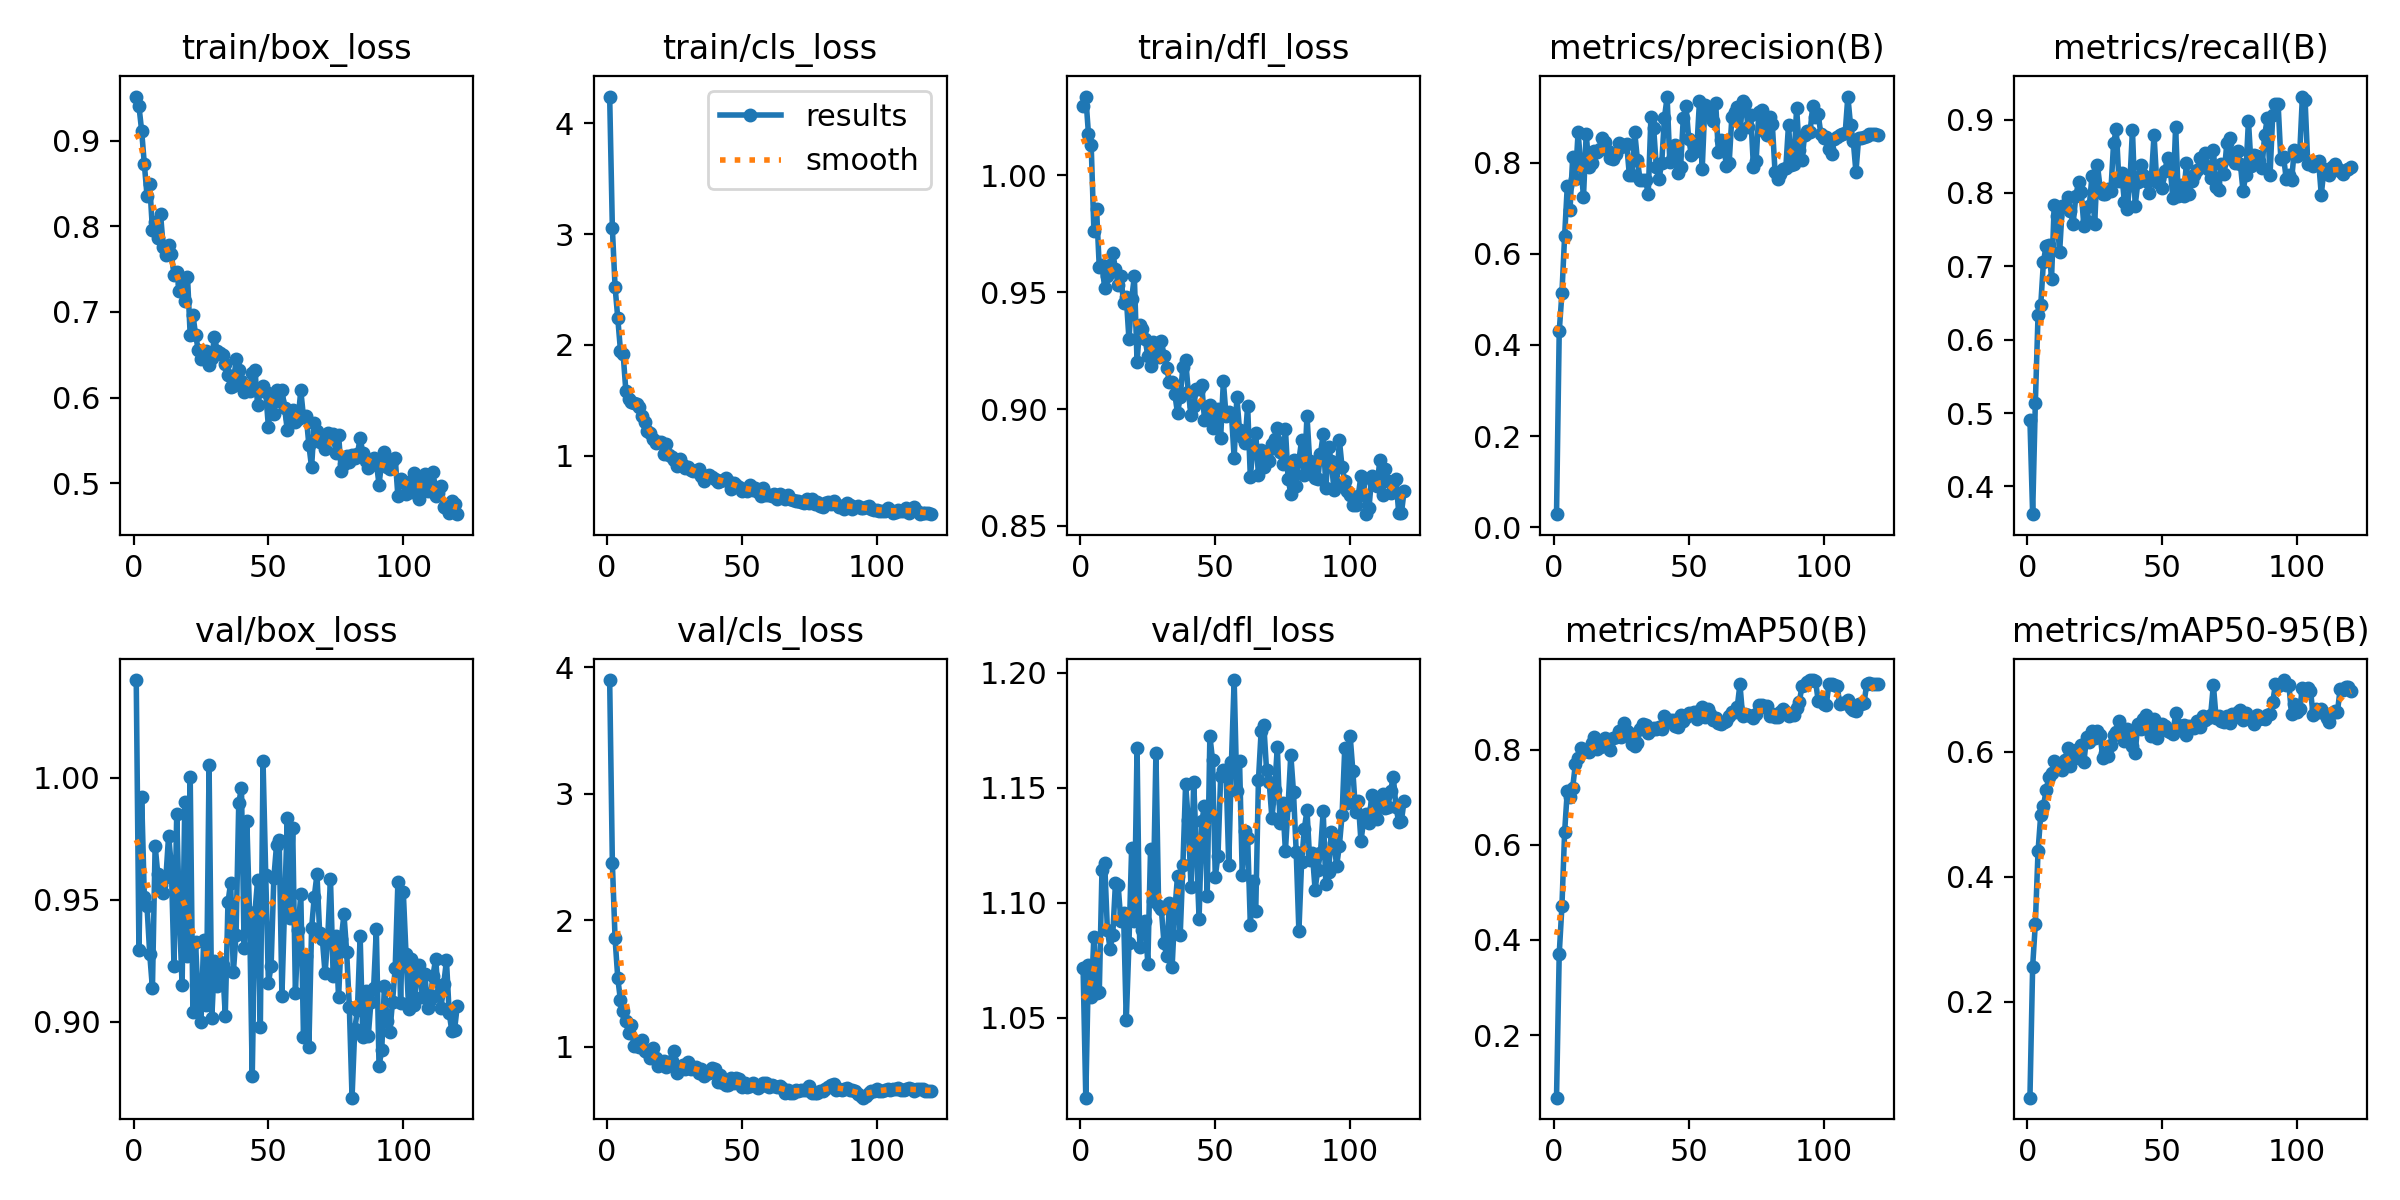

Source data for this figure (header and first rows):
epoch, time, train/box_loss, train/cls_loss, train/dfl_loss, metrics/precision(B), metrics/recall(B), metrics/mAP50(B), metrics/mAP50-95(B), val/box_loss, val/cls_loss, val/dfl_loss, lr/pg0, lr/pg1, lr/pg2
1, 3.187, 0.9516, 4.243, 1.029, 0.02863, 0.49, 0.0683, 0.04679, 1.04, 3.899, 1.071, 0.0001725, 0.0001725, 0.0001725
2, 6.329, 0.9404, 3.053, 1.034, 0.4296, 0.3622, 0.3703, 0.2564, 0.9292, 2.451, 1.015, 0.000345, 0.000345, 0.000345
3, 9.721, 0.9117, 2.526, 1.017, 0.5132, 0.5138, 0.4706, 0.3248, 0.9921, 1.858, 1.073, 0.0005145, 0.0005145, 0.0005145
4, 12.85, 0.8726, 2.243, 1.013, 0.6388, 0.6331, 0.6263, 0.4406, 0.9511, 1.544, 1.059, 0.000513, 0.000513, 0.000513
5, 15.98, 0.8358, 1.95, 0.9763, 0.7499, 0.6468, 0.7142, 0.4989, 0.9472, 1.366, 1.085, 0.0005086, 0.0005086, 0.0005086
6, 19.13, 0.8493, 1.916, 0.9854, 0.6962, 0.7059, 0.7005, 0.5129, 0.9277, 1.282, 1.061, 0.0005043, 0.0005043, 0.0005043
7, 22.32, 0.796, 1.585, 0.9605, 0.8127, 0.7283, 0.7202, 0.5379, 0.9137, 1.203, 1.061, 0.0005, 0.0005, 0.0005
8, 25.46, 0.8046, 1.51, 0.9617, 0.7647, 0.7288, 0.7705, 0.5592, 0.9721, 1.109, 1.114, 0.0004956, 0.0004956, 0.0004956
9, 28.6, 0.7862, 1.481, 0.9518, 0.8669, 0.6829, 0.7821, 0.5661, 0.9604, 1.175, 1.117, 0.0004913, 0.0004913, 0.0004913
10, 31.81, 0.8147, 1.477, 0.9567, 0.7941, 0.7836, 0.804, 0.5852, 0.9562, 1.006, 1.088, 0.0004869, 0.0004869, 0.0004869
11, 34.93, 0.7762, 1.47, 0.9616, 0.7257, 0.769, 0.7971, 0.5794, 0.9525, 1.038, 1.08, 0.0004826, 0.0004826, 0.0004826
12, 38.08, 0.7664, 1.44, 0.9669, 0.8637, 0.7194, 0.7964, 0.5792, 0.9593, 1.002, 1.086, 0.0004783, 0.0004783, 0.0004783
13, 41.2, 0.7782, 1.358, 0.9597, 0.7917, 0.782, 0.7945, 0.5706, 0.9763, 1.051, 1.109, 0.0004739, 0.0004739, 0.0004739
14, 44.32, 0.768, 1.307, 0.9529, 0.8002, 0.7823, 0.8146, 0.5858, 0.9639, 0.9707, 1.108, 0.0004696, 0.0004696, 0.0004696
15, 47.46, 0.743, 1.223, 0.9567, 0.8247, 0.7943, 0.8263, 0.6062, 0.9227, 0.9597, 1.092, 0.0004652, 0.0004652, 0.0004652
16, 50.59, 0.747, 1.202, 0.9455, 0.8239, 0.7755, 0.8015, 0.577, 0.9849, 0.9147, 1.095, 0.0004609, 0.0004609, 0.0004609
17, 53.7, 0.7249, 1.154, 0.948, 0.8295, 0.7575, 0.806, 0.5921, 0.9435, 0.9926, 1.049, 0.0004566, 0.0004566, 0.0004566
18, 56.81, 0.7327, 1.114, 0.9298, 0.8537, 0.7956, 0.8071, 0.6017, 0.915, 0.9101, 1.082, 0.0004522, 0.0004522, 0.0004522
19, 59.92, 0.7123, 1.125, 0.9472, 0.8445, 0.8145, 0.8254, 0.5897, 0.9899, 0.8447, 1.124, 0.0004479, 0.0004479, 0.0004479
20, 63.21, 0.7413, 1.123, 0.9567, 0.826, 0.8017, 0.8082, 0.6099, 0.9271, 0.8604, 1.092, 0.0004436, 0.0004436, 0.0004436
21, 66.32, 0.6727, 1.016, 0.9202, 0.8111, 0.7547, 0.7998, 0.5833, 1, 0.8866, 1.167, 0.0004392, 0.0004392, 0.0004392
22, 69.42, 0.6969, 1.109, 0.9358, 0.8075, 0.7613, 0.8237, 0.6231, 0.9042, 0.8383, 1.081, 0.0004349, 0.0004349, 0.0004349
23, 72.64, 0.6734, 1.005, 0.9342, 0.8198, 0.7822, 0.8258, 0.615, 0.9326, 0.8795, 1.088, 0.0004305, 0.0004305, 0.0004305
24, 75.79, 0.6551, 0.9854, 0.9299, 0.8432, 0.8233, 0.8388, 0.6334, 0.908, 0.8846, 1.092, 0.0004262, 0.0004262, 0.0004262
25, 78.92, 0.6455, 0.9589, 0.9225, 0.8339, 0.7576, 0.8274, 0.622, 0.8999, 0.9688, 1.073, 0.0004219, 0.0004219, 0.0004219
26, 82.06, 0.6518, 0.9093, 0.9185, 0.8388, 0.8387, 0.8551, 0.6333, 0.9336, 0.7927, 1.123, 0.0004175, 0.0004175, 0.0004175
27, 85.18, 0.6544, 0.9662, 0.9287, 0.8417, 0.8072, 0.8402, 0.6262, 0.9068, 0.8382, 1.101, 0.0004132, 0.0004132, 0.0004132
28, 88.31, 0.6376, 0.9115, 0.923, 0.7727, 0.798, 0.8342, 0.5896, 1.005, 0.8583, 1.165, 0.0004088, 0.0004088, 0.0004088
29, 91.41, 0.6465, 0.8862, 0.9222, 0.7736, 0.7986, 0.8115, 0.597, 0.9013, 0.8212, 1.098, 0.0004045, 0.0004045, 0.0004045
30, 94.56, 0.6709, 0.8963, 0.9292, 0.8668, 0.8058, 0.8083, 0.5924, 0.925, 0.8799, 1.097, 0.0004002, 0.0004002, 0.0004002
31, 97.69, 0.6542, 0.8722, 0.9229, 0.8055, 0.8024, 0.8151, 0.6107, 0.9148, 0.8286, 1.082, 0.0003958, 0.0003958, 0.0003958
32, 100.8, 0.6524, 0.8611, 0.9175, 0.7611, 0.8675, 0.8433, 0.6271, 0.9244, 0.8319, 1.077, 0.0003915, 0.0003915, 0.0003915
33, 103.9, 0.65, 0.8652, 0.9115, 0.7628, 0.8871, 0.8539, 0.632, 0.9233, 0.8437, 1.1, 0.0003871, 0.0003871, 0.0003871
34, 107, 0.6392, 0.8755, 0.9114, 0.7624, 0.8157, 0.8519, 0.6488, 0.9025, 0.7917, 1.072, 0.0003828, 0.0003828, 0.0003828
35, 110.3, 0.626, 0.8161, 0.9064, 0.7313, 0.8276, 0.8351, 0.6254, 0.9489, 0.8262, 1.096, 0.0003785, 0.0003785, 0.0003785
36, 113.4, 0.6121, 0.771, 0.8982, 0.9005, 0.7879, 0.8416, 0.6168, 0.9569, 0.772, 1.112, 0.0003741, 0.0003741, 0.0003741
37, 116.6, 0.6133, 0.8186, 0.905, 0.8771, 0.7782, 0.8452, 0.6354, 0.9203, 0.7959, 1.086, 0.0003698, 0.0003698, 0.0003698
38, 119.8, 0.645, 0.8296, 0.9181, 0.7905, 0.8108, 0.8426, 0.625, 0.9355, 0.7896, 1.116, 0.0003654, 0.0003654, 0.0003654
39, 122.9, 0.6317, 0.8067, 0.9209, 0.7648, 0.8861, 0.8471, 0.6096, 0.9895, 0.8341, 1.151, 0.0003611, 0.0003611, 0.0003611
40, 126, 0.6188, 0.7895, 0.9075, 0.7994, 0.7823, 0.8441, 0.5977, 0.9959, 0.8226, 1.136, 0.0003568, 0.0003568, 0.0003568
41, 129.2, 0.6065, 0.7636, 0.8973, 0.8982, 0.8145, 0.8699, 0.6444, 0.9301, 0.7192, 1.107, 0.0003524, 0.0003524, 0.0003524
42, 132.3, 0.614, 0.7752, 0.9015, 0.9442, 0.838, 0.8613, 0.6358, 0.9821, 0.7762, 1.153, 0.0003481, 0.0003481, 0.0003481
43, 135.4, 0.6081, 0.7766, 0.9085, 0.8021, 0.8244, 0.8624, 0.6523, 0.9441, 0.7136, 1.123, 0.0003437, 0.0003437, 0.0003437
44, 138.5, 0.6282, 0.802, 0.9084, 0.8119, 0.816, 0.8622, 0.6584, 0.8776, 0.697, 1.093, 0.0003394, 0.0003394, 0.0003394
45, 141.6, 0.6327, 0.772, 0.9102, 0.8397, 0.7999, 0.8503, 0.6345, 0.9449, 0.701, 1.135, 0.0003351, 0.0003351, 0.0003351
46, 144.7, 0.5912, 0.6988, 0.8955, 0.7781, 0.8196, 0.8475, 0.6254, 0.9581, 0.7559, 1.142, 0.0003307, 0.0003307, 0.0003307
47, 147.9, 0.6073, 0.7498, 0.9007, 0.7904, 0.8788, 0.872, 0.652, 0.8977, 0.712, 1.103, 0.0003264, 0.0003264, 0.0003264
48, 151, 0.6132, 0.7362, 0.9017, 0.8989, 0.8154, 0.8613, 0.6221, 1.007, 0.7516, 1.173, 0.000322, 0.000322, 0.000322
49, 154.3, 0.6062, 0.7212, 0.892, 0.9255, 0.819, 0.8697, 0.6392, 0.9602, 0.7453, 1.162, 0.0003177, 0.0003177, 0.0003177
50, 157.6, 0.5654, 0.6773, 0.8957, 0.8527, 0.8061, 0.8778, 0.6432, 0.9159, 0.6789, 1.111, 0.0003134, 0.0003134, 0.0003134
51, 160.7, 0.6037, 0.6953, 0.9, 0.817, 0.8295, 0.8756, 0.6415, 0.923, 0.7124, 1.12, 0.000309, 0.000309, 0.000309
52, 164, 0.581, 0.6852, 0.8878, 0.8234, 0.848, 0.8791, 0.6329, 0.9587, 0.6804, 1.155, 0.0003047, 0.0003047, 0.0003047
53, 167.2, 0.6084, 0.7364, 0.9119, 0.8303, 0.8329, 0.8637, 0.6319, 0.9723, 0.6916, 1.158, 0.0003003, 0.0003003, 0.0003003
54, 170.5, 0.5954, 0.688, 0.8971, 0.9356, 0.7931, 0.8815, 0.6284, 0.9746, 0.7164, 1.157, 0.000296, 0.000296, 0.000296
55, 173.9, 0.6094, 0.7084, 0.8986, 0.7851, 0.89, 0.8895, 0.6614, 0.9106, 0.6899, 1.117, 0.0002917, 0.0002917, 0.0002917
56, 177, 0.588, 0.6742, 0.8979, 0.9268, 0.7955, 0.8697, 0.6426, 0.9475, 0.676, 1.161, 0.0002873, 0.0002873, 0.0002873
57, 180.2, 0.5618, 0.6319, 0.8791, 0.906, 0.8109, 0.8852, 0.6343, 0.9836, 0.6896, 1.197, 0.000283, 0.000283, 0.000283
58, 183, 0.5762, 0.7082, 0.905, 0.916, 0.7963, 0.8745, 0.6424, 0.9426, 0.7101, 1.149, 0.0002786, 0.0002786, 0.0002786
59, 185.9, 0.585, 0.6489, 0.8908, 0.8918, 0.8404, 0.862, 0.6267, 0.9794, 0.7158, 1.162, 0.0002743, 0.0002743, 0.0002743
60, 188.7, 0.572, 0.647, 0.888, 0.9316, 0.7984, 0.8676, 0.6415, 0.9118, 0.6797, 1.112, 0.00027, 0.00027, 0.00027
... 60 more rows
